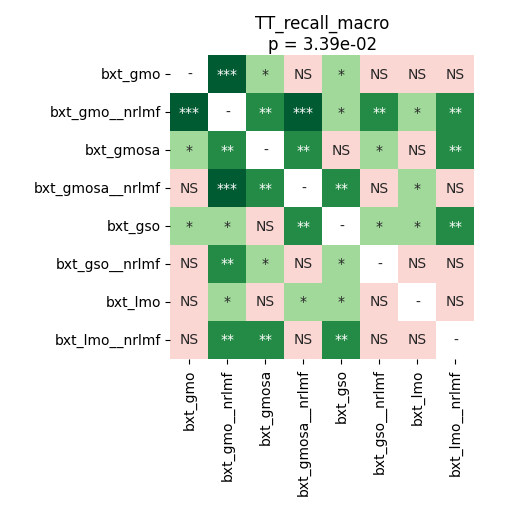

Source data for this figure (header and first rows):
	bxt_gmo	bxt_gmo__nrlmf	bxt_gmosa	bxt_gmosa__nrlmf	bxt_gso	bxt_gso__nrlmf	bxt_lmo	bxt_lmo__nrlmf
bxt_gmo	1.0	0.0008545	0.02894	0.3493	0.02618	0.8513	0.578	0.7488
bxt_gmo__nrlmf	0.0008545	1.0	0.004083	0.0008545	0.02618	0.001424	0.01171	0.001709
bxt_gmosa	0.02894	0.004083	1.0	0.00267	0.8513	0.02563	0.115	0.00267
bxt_gmosa__nrlmf	0.3493	0.0008545	0.00267	1.0	0.001709	0.1227	0.03194	0.3493
bxt_gso	0.02618	0.02618	0.8513	0.001709	1.0	0.02563	0.04775	0.00267
bxt_gso__nrlmf	0.8513	0.001424	0.02563	0.1227	0.02563	1.0	0.3926	0.9399
bxt_lmo	0.578	0.01171	0.115	0.03194	0.04775	0.3926	1.0	0.2014
bxt_lmo__nrlmf	0.7488	0.001709	0.00267	0.3493	0.00267	0.9399	0.2014	1.0
